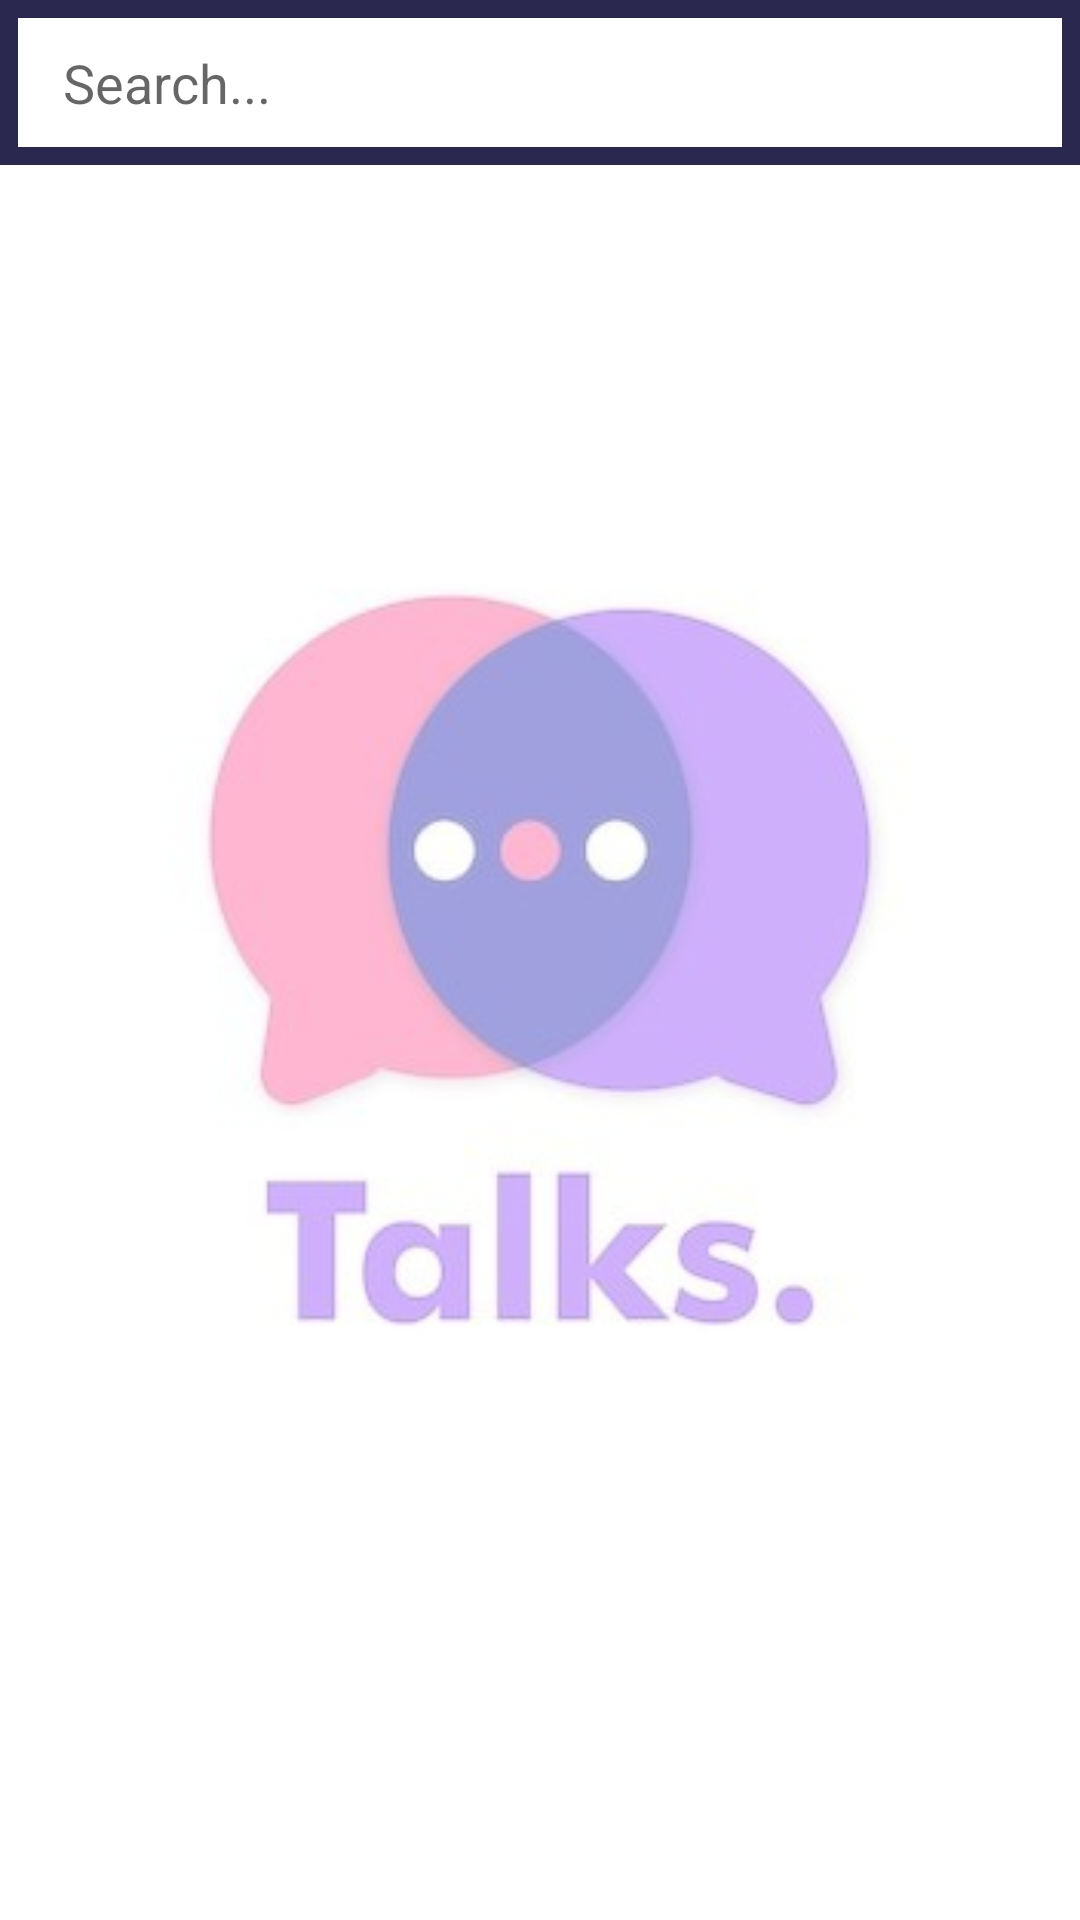

Write the Android layout XML for this screen, with the resource values it uses.
<!-- AndroidManifest.xml: application theme Theme.ChatApp -->
<!-- res/layout/activity_users_search.xml -->
<?xml version="1.0" encoding="utf-8"?>
<RelativeLayout xmlns:android="http://schemas.android.com/apk/res/android"
    xmlns:app="http://schemas.android.com/apk/res-auto"
    xmlns:tools="http://schemas.android.com/tools"
    android:layout_width="match_parent"
    android:layout_height="match_parent"
    tools:context=".activities.UsersSearchActivity">

    <ImageView
        android:layout_width="match_parent"
        android:layout_height="match_parent"
        android:alpha="0.4"
        android:scaleType="centerCrop"
        android:src="@drawable/talks"/>

    <LinearLayout
        android:id="@+id/layoutSearch"
        android:layout_width="match_parent"
        android:layout_height="55dp"
        android:background="@color/colorPrimary">


    <EditText
        android:layout_width="match_parent"
        android:layout_height="match_parent"
        android:layout_margin="6dp"
        android:hint="@string/search"
        android:background="@color/white"
        android:paddingStart="15dp"
        tools:ignore="RtlSymmetry" />

    </LinearLayout>

    <androidx.recyclerview.widget.RecyclerView
        android:id="@+id/rvUsers"
        android:layout_width="match_parent"
        android:layout_height="match_parent"
        android:layout_below="@+id/layoutSearch"
        android:layout_margin="6dp" />

</RelativeLayout>
<!-- resources referenced by this layout -->
<resources>
  <color name="colorPrimary">#2A284E</color>
  <color name="white">#FFFFFFFF</color>
  <!-- drawable talks: jpg bitmap (drawable, 13348 bytes) -->
  <string name="search">Search...</string>
  <style name="Theme.ChatApp" parent="Base.Theme.ChatApp" />
  <style name="Base.Theme.ChatApp" parent="Theme.MaterialComponents.DayNight.DarkActionBar">
          
          <item name="colorPrimary">@color/colorPrimary</item>
          <item name="colorPrimaryVariant">@color/colorPrimaryVariant</item>
          <item name="colorOnPrimary">@color/white</item>
          
          <item name="colorSecondary">@color/teal_200</item>
          <item name="colorSecondaryVariant">@color/teal_700</item>
          <item name="colorOnSecondary">@color/black</item>
          
          <item name="android:statusBarColor" tools:targetApi="l">?attr/colorPrimaryVariant</item>
          
      </style>
  <color name="colorPrimaryVariant">#302f44</color>
  <color name="teal_200">#2a336e</color>
  <color name="teal_700">#FF018786</color>
  <color name="black">#FF000000</color>
</resources>
